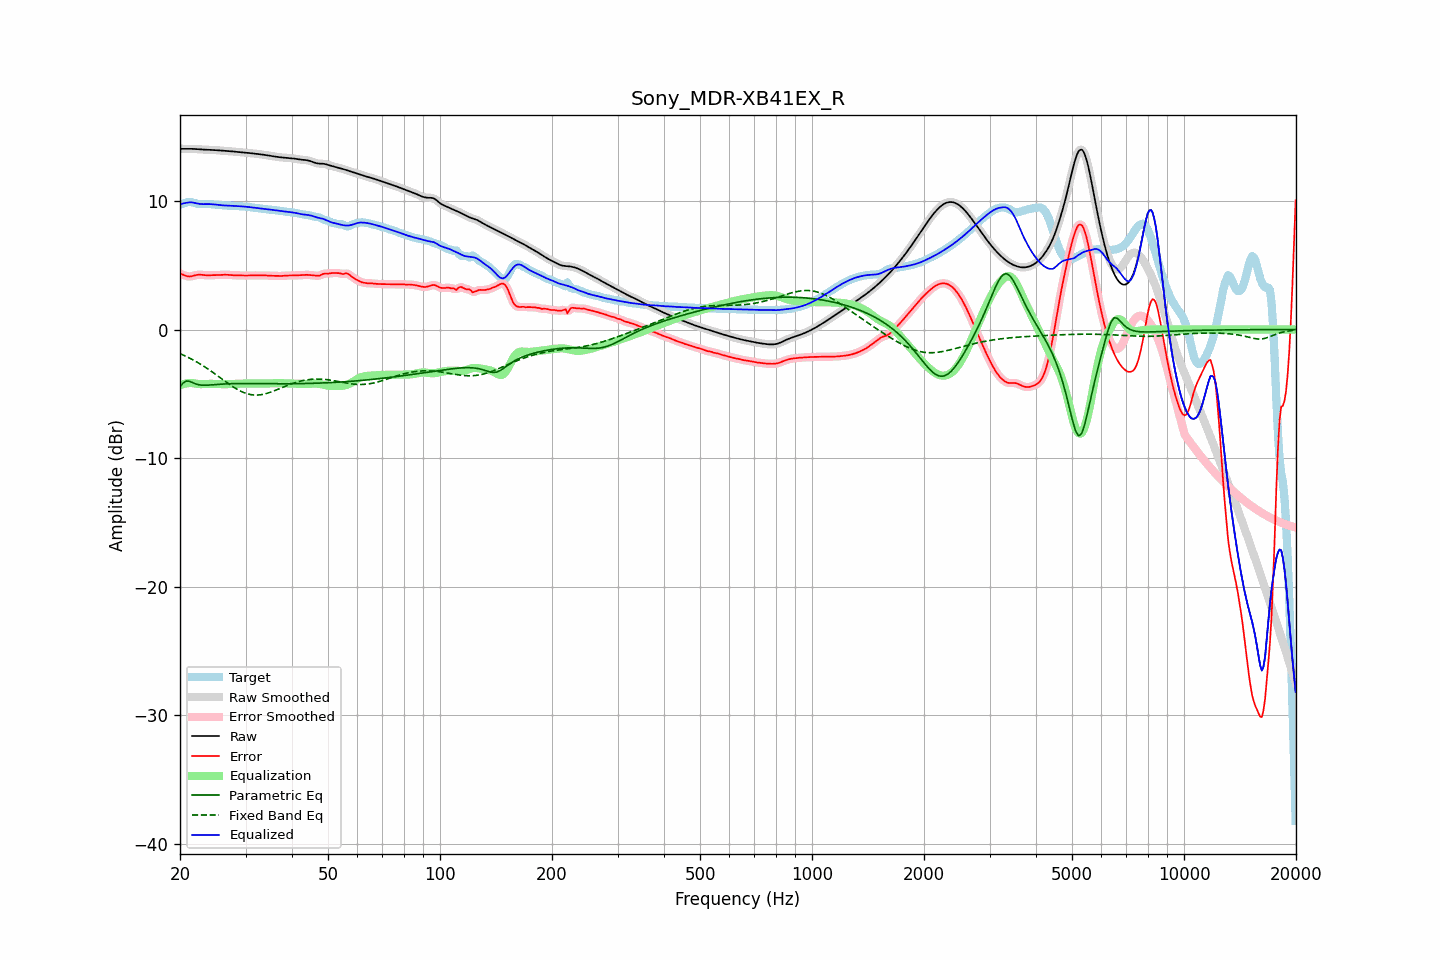

Source data for this figure (header and first rows):
frequency, raw, error, smoothed, error_smoothed, equalization, parametric_eq, fixed_band_eq, equalized_raw, equalized_smoothed, target
20.00, 14.06, 4.34, 14.06, 4.35, -4.32, -4.45, -1.87, 9.73, 9.73, 9.72
20.20, 14.05, 4.30, 14.05, 4.30, -4.28, -4.30, -1.93, 9.77, 9.77, 9.75
20.40, 14.05, 4.26, 14.05, 4.25, -4.24, -4.15, -1.98, 9.81, 9.81, 9.79
20.61, 14.05, 4.21, 14.05, 4.21, -4.21, -4.07, -2.04, 9.84, 9.84, 9.85
20.81, 14.05, 4.16, 14.05, 4.16, -4.19, -4.00, -2.10, 9.86, 9.86, 9.89
21.02, 14.05, 4.13, 14.05, 4.13, -4.17, -4.02, -2.16, 9.88, 9.88, 9.92
21.23, 14.05, 4.12, 14.05, 4.13, -4.16, -4.03, -2.22, 9.89, 9.89, 9.93
21.44, 14.05, 4.14, 14.05, 4.14, -4.16, -4.09, -2.29, 9.89, 9.89, 9.92
21.66, 14.05, 4.17, 14.05, 4.17, -4.17, -4.14, -2.35, 9.87, 9.88, 9.88
21.87, 14.04, 4.20, 14.04, 4.20, -4.19, -4.19, -2.42, 9.85, 9.85, 9.84
22.09, 14.04, 4.24, 14.04, 4.23, -4.21, -4.24, -2.49, 9.82, 9.82, 9.80
22.31, 14.03, 4.26, 14.03, 4.26, -4.23, -4.28, -2.57, 9.80, 9.80, 9.77
22.54, 14.02, 4.27, 14.02, 4.26, -4.24, -4.31, -2.64, 9.77, 9.77, 9.75
22.76, 14.01, 4.26, 14.01, 4.26, -4.25, -4.32, -2.72, 9.76, 9.76, 9.75
22.99, 14.00, 4.25, 14.00, 4.25, -4.25, -4.33, -2.79, 9.75, 9.75, 9.75
23.22, 13.99, 4.23, 13.99, 4.23, -4.24, -4.33, -2.87, 9.75, 9.75, 9.76
23.45, 13.99, 4.22, 13.99, 4.22, -4.24, -4.33, -2.95, 9.75, 9.75, 9.77
23.69, 13.99, 4.22, 13.99, 4.22, -4.23, -4.33, -3.04, 9.75, 9.75, 9.77
23.92, 13.98, 4.22, 13.98, 4.22, -4.23, -4.32, -3.12, 9.76, 9.76, 9.76
24.16, 13.98, 4.22, 13.98, 4.22, -4.22, -4.31, -3.21, 9.75, 9.75, 9.75
24.40, 13.97, 4.23, 13.97, 4.23, -4.23, -4.30, -3.29, 9.75, 9.74, 9.74
24.65, 13.96, 4.23, 13.96, 4.23, -4.23, -4.29, -3.38, 9.73, 9.73, 9.73
24.89, 13.95, 4.24, 13.95, 4.24, -4.23, -4.28, -3.47, 9.72, 9.72, 9.72
25.14, 13.94, 4.24, 13.94, 4.24, -4.24, -4.27, -3.56, 9.70, 9.70, 9.71
25.39, 13.93, 4.24, 13.93, 4.24, -4.24, -4.26, -3.65, 9.69, 9.69, 9.69
25.65, 13.92, 4.24, 13.92, 4.24, -4.25, -4.26, -3.75, 9.67, 9.67, 9.68
25.91, 13.91, 4.25, 13.91, 4.25, -4.25, -4.25, -3.84, 9.66, 9.66, 9.67
26.16, 13.91, 4.26, 13.91, 4.26, -4.25, -4.24, -3.93, 9.65, 9.65, 9.65
26.43, 13.90, 4.26, 13.90, 4.26, -4.25, -4.23, -4.02, 9.65, 9.65, 9.64
26.69, 13.89, 4.26, 13.89, 4.26, -4.25, -4.23, -4.11, 9.64, 9.64, 9.63
26.96, 13.88, 4.25, 13.88, 4.25, -4.25, -4.22, -4.20, 9.64, 9.63, 9.63
27.23, 13.87, 4.24, 13.87, 4.24, -4.24, -4.22, -4.29, 9.63, 9.63, 9.63
27.50, 13.86, 4.23, 13.86, 4.23, -4.24, -4.22, -4.37, 9.62, 9.62, 9.63
27.77, 13.85, 4.22, 13.85, 4.22, -4.23, -4.21, -4.45, 9.62, 9.62, 9.62
28.05, 13.83, 4.22, 13.83, 4.22, -4.22, -4.21, -4.53, 9.61, 9.61, 9.62
28.33, 13.82, 4.21, 13.82, 4.21, -4.21, -4.21, -4.61, 9.60, 9.60, 9.61
28.62, 13.81, 4.21, 13.81, 4.21, -4.21, -4.21, -4.68, 9.60, 9.60, 9.60
28.90, 13.79, 4.21, 13.79, 4.21, -4.20, -4.20, -4.75, 9.59, 9.59, 9.59
29.19, 13.78, 4.20, 13.78, 4.20, -4.20, -4.20, -4.81, 9.58, 9.58, 9.58
29.48, 13.78, 4.20, 13.77, 4.20, -4.20, -4.20, -4.87, 9.57, 9.57, 9.57
29.78, 13.76, 4.20, 13.76, 4.20, -4.20, -4.20, -4.92, 9.56, 9.56, 9.57
30.08, 13.75, 4.20, 13.75, 4.20, -4.20, -4.20, -4.96, 9.55, 9.55, 9.55
30.38, 13.74, 4.20, 13.74, 4.20, -4.20, -4.20, -5.01, 9.54, 9.54, 9.54
30.68, 13.73, 4.21, 13.73, 4.21, -4.20, -4.20, -5.04, 9.53, 9.53, 9.52
30.99, 13.72, 4.21, 13.72, 4.21, -4.21, -4.20, -5.06, 9.51, 9.51, 9.51
31.30, 13.70, 4.21, 13.70, 4.21, -4.21, -4.21, -5.08, 9.49, 9.49, 9.49
31.61, 13.69, 4.21, 13.69, 4.21, -4.21, -4.21, -5.09, 9.48, 9.48, 9.48
31.93, 13.67, 4.21, 13.67, 4.21, -4.21, -4.21, -5.10, 9.46, 9.46, 9.47
32.24, 13.66, 4.21, 13.66, 4.21, -4.21, -4.21, -5.10, 9.45, 9.45, 9.45
32.57, 13.64, 4.21, 13.64, 4.21, -4.21, -4.21, -5.09, 9.43, 9.43, 9.44
32.89, 13.63, 4.21, 13.63, 4.21, -4.21, -4.21, -5.08, 9.42, 9.42, 9.42
33.22, 13.61, 4.22, 13.61, 4.22, -4.21, -4.21, -5.06, 9.40, 9.40, 9.40
33.55, 13.59, 4.22, 13.59, 4.21, -4.21, -4.21, -5.03, 9.39, 9.39, 9.38
33.89, 13.58, 4.21, 13.58, 4.21, -4.21, -4.21, -5.00, 9.37, 9.37, 9.36
34.23, 13.56, 4.20, 13.56, 4.20, -4.20, -4.21, -4.97, 9.35, 9.35, 9.35
34.57, 13.54, 4.19, 13.53, 4.19, -4.20, -4.22, -4.93, 9.34, 9.34, 9.34
34.92, 13.51, 4.18, 13.51, 4.19, -4.19, -4.22, -4.89, 9.32, 9.32, 9.33
35.27, 13.49, 4.18, 13.49, 4.18, -4.18, -4.22, -4.84, 9.31, 9.31, 9.31
35.62, 13.47, 4.18, 13.47, 4.18, -4.18, -4.22, -4.80, 9.30, 9.30, 9.30
35.97, 13.45, 4.17, 13.45, 4.17, -4.17, -4.22, -4.75, 9.28, 9.28, 9.28
... 635 more rows
